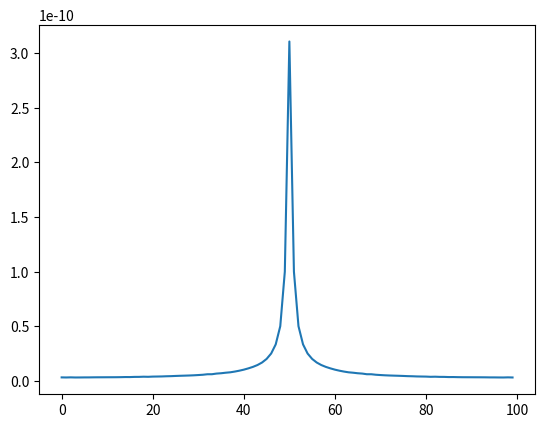

Here is the Python script that generated this plot:
import numpy as np
import matplotlib.pyplot as plt

N = 100
n = range(0,N)
# low pass filter in time domain
lpft = [np.sin(2*np.pi*0.49999999999999*n)   for n in n]
lpf = [(np.sin(n - (N-1)/2)/(np.pi*(n - (N-1)/2))) for n in n]
hanningWindow = np.hanning(N)
HanningProduct = np.multiply(lpf,hanningWindow) # h(n)

plt.plot(np.abs(np.fft.fft(lpft)))
plt.show()

